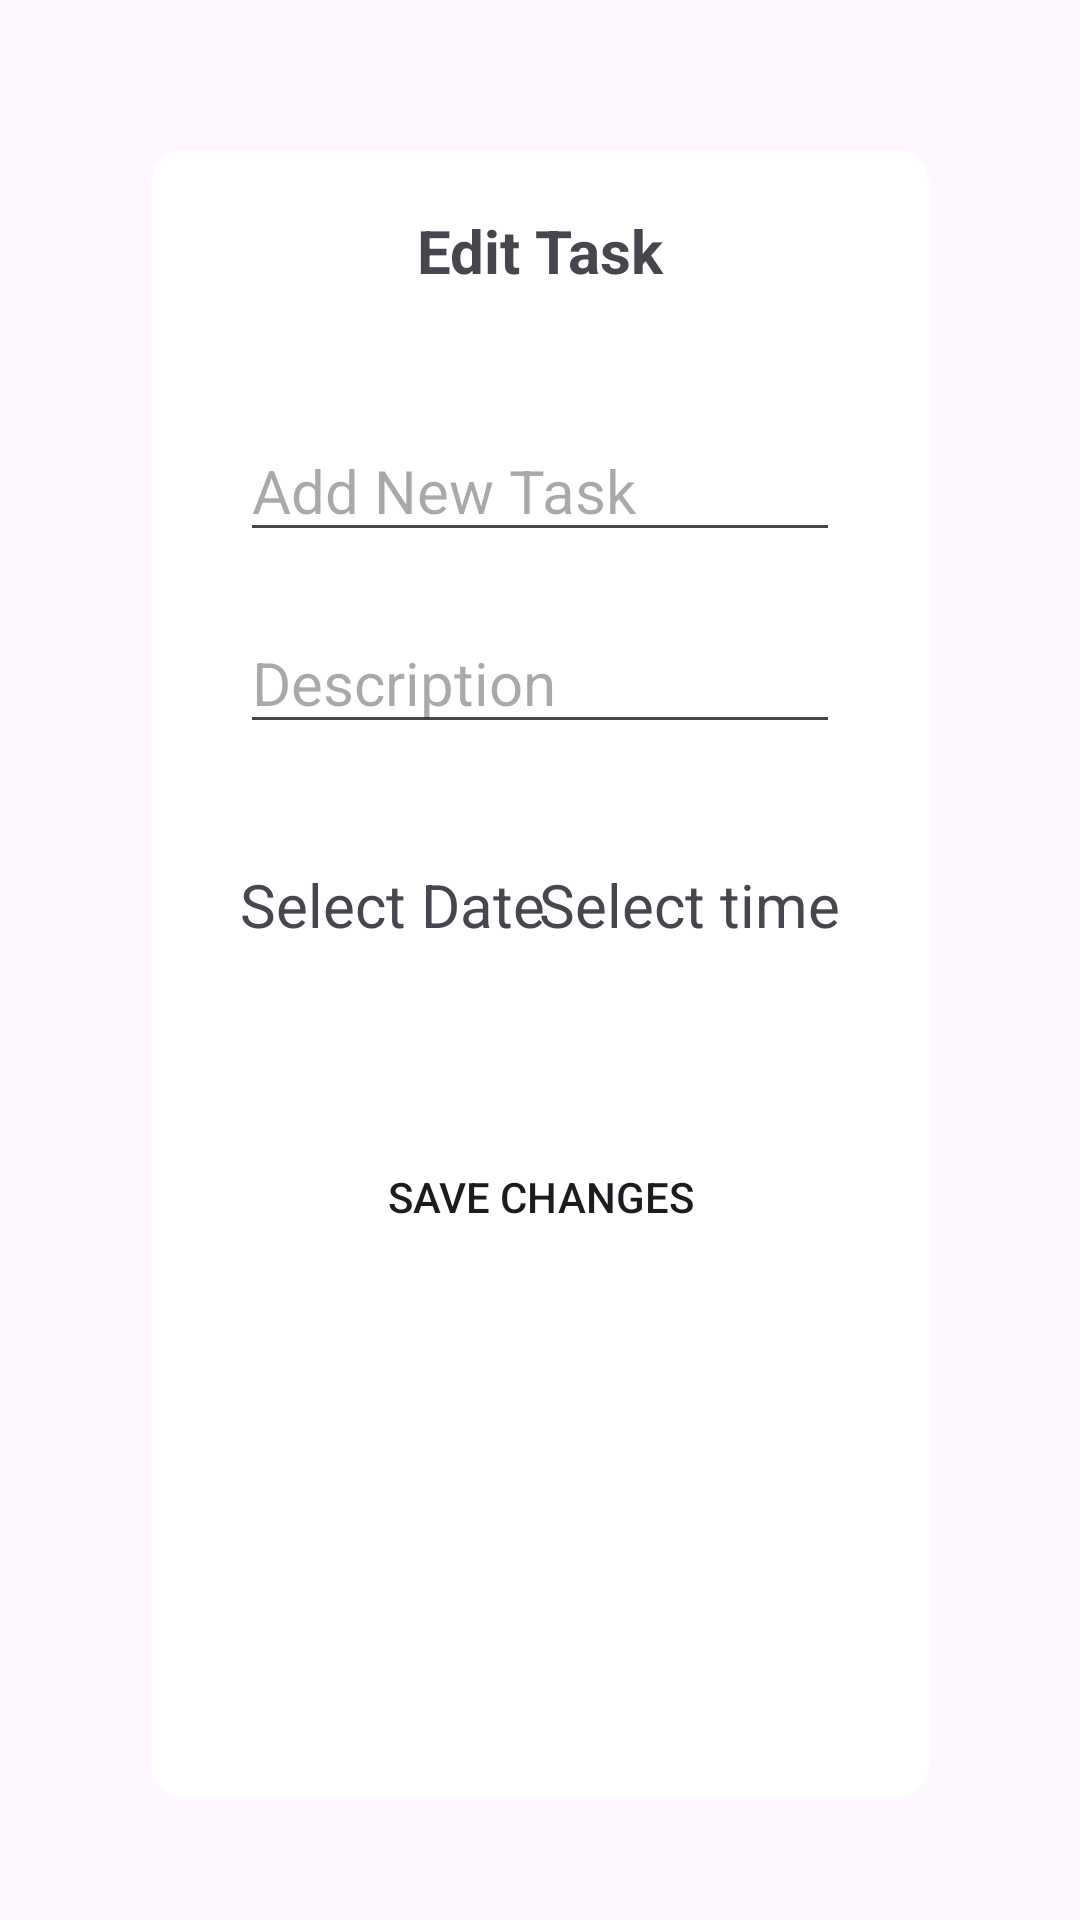

Android layout source for this screen:
<!-- AndroidManifest.xml: application theme Base.Theme.ToDo -->
<!-- res/layout/activity_edit_task.xml -->
<?xml version="1.0" encoding="utf-8"?>
<androidx.constraintlayout.widget.ConstraintLayout xmlns:android="http://schemas.android.com/apk/res/android"
    xmlns:app="http://schemas.android.com/apk/res-auto"
    xmlns:tools="http://schemas.android.com/tools"
    android:id="@+id/main"
    android:layout_width="match_parent"
    android:layout_height="match_parent"
    android:background="@color/activity_bg_color"
    tools:context=".EditTask">

    <ImageView
        android:id="@+id/top_view"
        android:layout_width="match_parent"
        android:layout_height="80dp"
        android:src="@color/blue"
        app:layout_constraintTop_toTopOf="parent" />

    <androidx.constraintlayout.widget.ConstraintLayout
        android:id="@+id/view"
        android:layout_width="match_parent"
        android:layout_height="550dp"
        android:layout_margin="50dp"
        android:layout_marginTop="48dp"
        android:background="@drawable/rectangle_21"
        app:layout_constraintEnd_toEndOf="parent"
        app:layout_constraintStart_toStartOf="parent"
        app:layout_constraintTop_toTopOf="@+id/top_view">

        <TextView
            android:id="@+id/text"
            android:layout_width="wrap_content"
            android:layout_height="wrap_content"
            android:layout_gravity="center|top"
            android:layout_marginTop="20dp"
            android:text="@string/edit_task"
            android:textSize="20sp"
            android:textStyle="bold"
            app:layout_constraintEnd_toEndOf="parent"
            app:layout_constraintStart_toStartOf="parent"
            app:layout_constraintTop_toTopOf="parent" />

        <com.google.android.material.textfield.TextInputEditText
            android:id="@+id/task_input"
            android:layout_width="match_parent"
            android:layout_height="wrap_content"
            android:layout_marginStart="30dp"
            android:layout_marginTop="90dp"
            android:layout_marginEnd="30dp"
            android:backgroundTint="@color/blue"
            android:hint="@string/add_new_task"
            android:textSize="20sp"
            app:layout_constraintEnd_toEndOf="parent"
            app:layout_constraintStart_toStartOf="parent"
            app:layout_constraintTop_toTopOf="parent" />

        <com.google.android.material.textfield.TextInputEditText
            android:id="@+id/description_input"
            android:layout_width="0dp"
            android:layout_height="wrap_content"
            android:layout_marginTop="20dp"
            android:backgroundTint="@color/blue"
            android:hint="@string/description"
            android:textSize="20sp"
            app:layout_constraintEnd_toEndOf="@+id/task_input"
            app:layout_constraintStart_toStartOf="@+id/task_input"
            app:layout_constraintTop_toBottomOf="@+id/task_input" />

        <TextView
            android:id="@+id/date"
            android:layout_width="wrap_content"
            android:layout_height="wrap_content"
            android:layout_gravity="center|top"
            android:layout_marginTop="40dp"
            android:text="@string/select_date"
            android:textSize="20sp"
            app:layout_constraintStart_toStartOf="@+id/description_input"
            app:layout_constraintTop_toBottomOf="@+id/description_input" />


        <TextView
            android:id="@+id/time"
            android:layout_width="wrap_content"
            android:layout_height="wrap_content"
            android:layout_gravity="center|top"
            android:layout_marginTop="40dp"
            android:text="@string/select_time"
            android:textSize="20sp"
            app:layout_constraintEnd_toEndOf="@+id/description_input"
            app:layout_constraintTop_toBottomOf="@+id/description_input" />

        <androidx.appcompat.widget.AppCompatButton
            android:layout_width="250dp"
            android:layout_height="wrap_content"
            android:layout_margin="60dp"
            android:background="@drawable/button_save"
            android:backgroundTint="@color/blue"
            android:text="@string/save"
            app:layout_constraintEnd_toEndOf="@+id/time"
            app:layout_constraintStart_toStartOf="@+id/date"
            app:layout_constraintTop_toBottomOf="@+id/date" />


    </androidx.constraintlayout.widget.ConstraintLayout>


</androidx.constraintlayout.widget.ConstraintLayout>
<!-- resources referenced by this layout -->
<resources>
  <!-- drawable button_save (drawable) -->
  <?xml version="1.0" encoding="utf-8"?>
  <shape xmlns:android="http://schemas.android.com/apk/res/android">
  
      <stroke android:color="@color/blue"/>
      <corners android:radius="50dp"/>
  </shape>
  <!-- drawable rectangle_21: png bitmap (drawable-night, 4968 bytes) -->
  <string name="add_new_task">Add New Task</string>
  <string name="description">Description</string>
  <string name="edit_task">Edit Task</string>
  <string name="save">Save Changes</string>
  <string name="select_date">Select Date</string>
  <string name="select_time">Select time</string>
  <style name="Base.Theme.ToDo" parent="Theme.Material3.DayNight.NoActionBar">
          <item name="colorPrimary">@color/blue</item>
          <item name="colorPrimaryDark">#254875</item>
          <item name="colorOnPrimary">@color/white</item>
          <item name="android:statusBarColor">@color/blue</item>
          <item name="floatingActionButtonStyle">@style/fab_style</item>
          <item name="android:homeAsUpIndicator">@drawable/back</item>
          <item name="android:navigationBarColor">#000000</item>
  
  
      </style>
  <style name="fab_style" parent="Widget.Design.FloatingActionButton">
          <item name="shapeAppearanceOverlay">@style/fab_rounded</item>
      </style>
  <style name="fab_rounded" parent="ShapeAppearance.MaterialComponents.SmallComponent">
          <item name="cornerFamily">rounded</item>
          <item name="cornerSize">50%</item>
          <item name="background">@drawable/button_bg</item>
      </style>
  <!-- not gathered from this repository: default colours our renderer supplied (Android Studio template values) -->
  <color name="white">#FFFFFFFF</color>
</resources>
